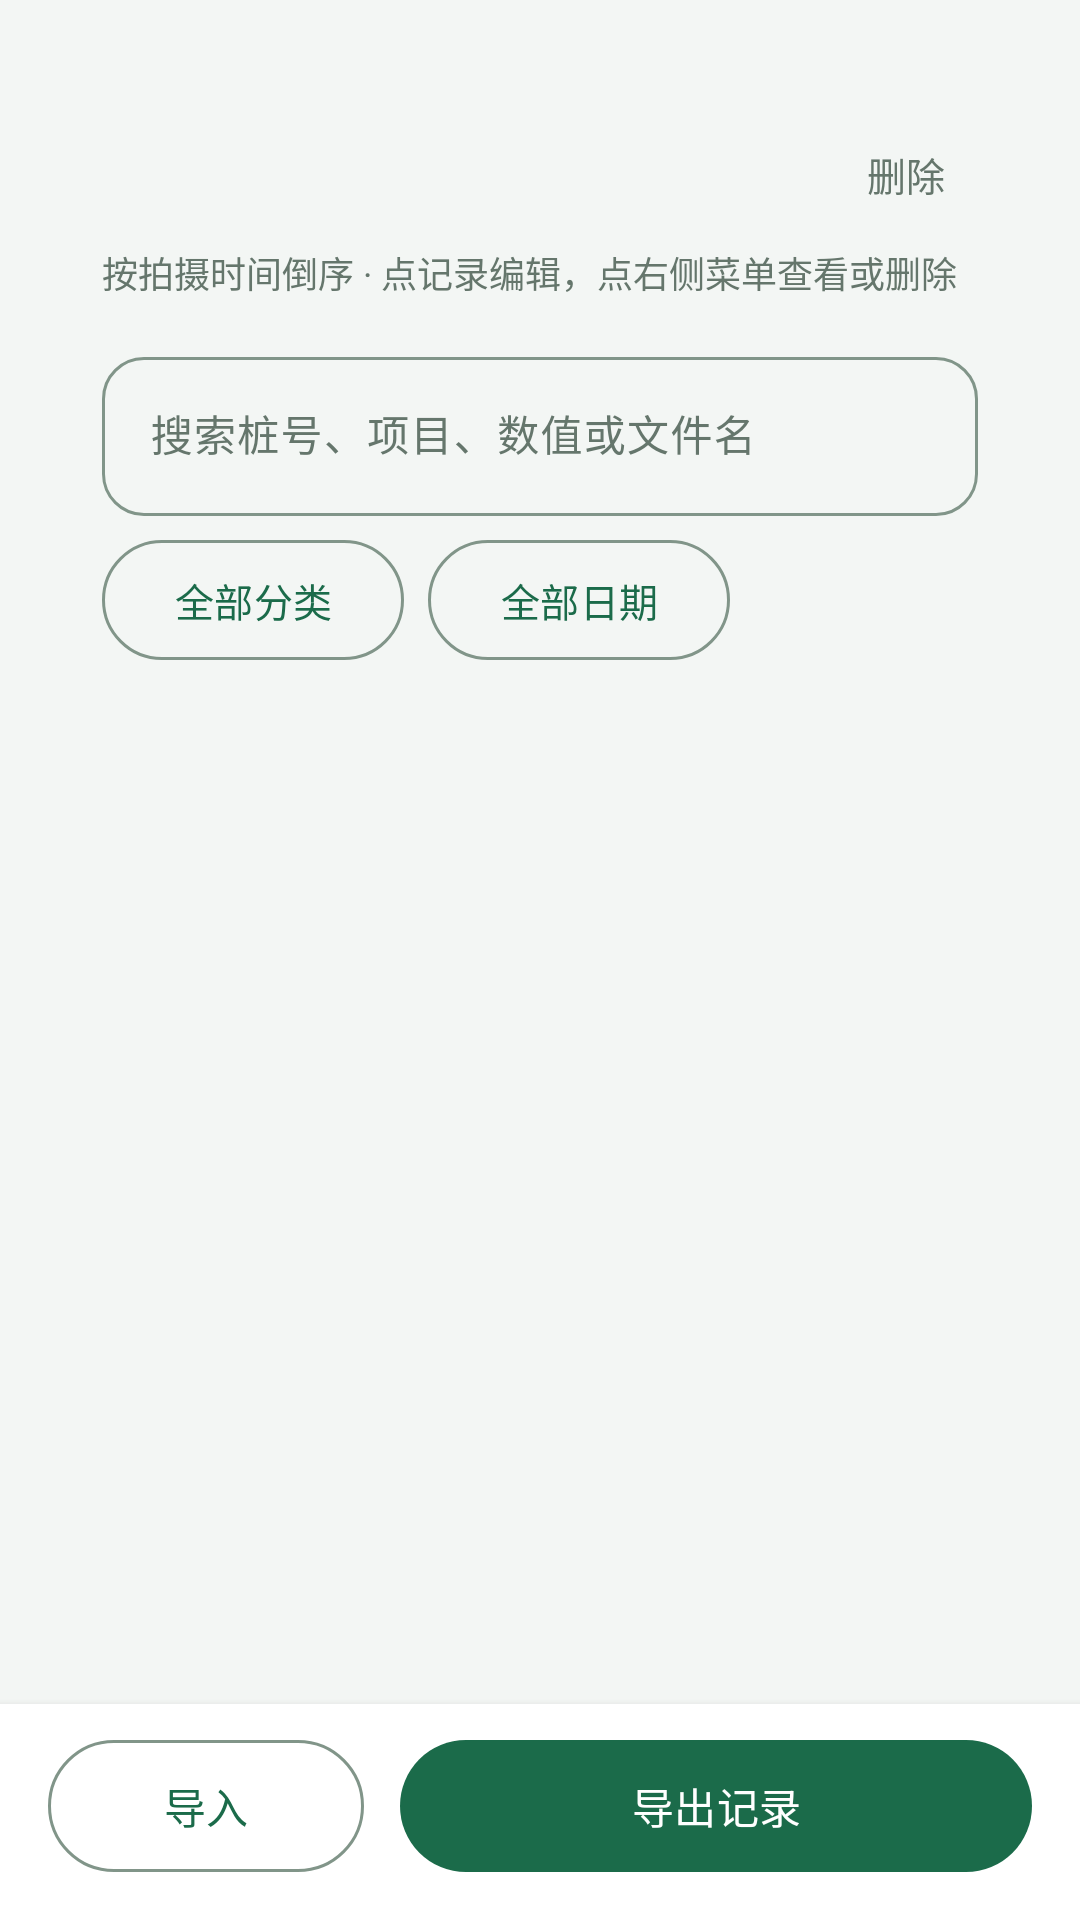

Layout XML and referenced resources for this Android screen:
<!-- AndroidManifest.xml: activity theme Theme.MeasureCam.Sub -->
<!-- res/layout/activity_record_list.xml -->
<?xml version="1.0" encoding="utf-8"?>
<LinearLayout xmlns:android="http://schemas.android.com/apk/res/android"
    xmlns:app="http://schemas.android.com/apk/res-auto"
    android:layout_width="match_parent" android:layout_height="match_parent"
    android:background="@color/page_background" android:orientation="vertical">
    <LinearLayout android:layout_width="match_parent" android:layout_height="wrap_content"
        android:orientation="vertical" android:padding="18dp" android:layout_margin="16dp" android:background="@drawable/bg_panel">
        <LinearLayout android:layout_width="match_parent" android:layout_height="wrap_content" android:gravity="center_vertical">
            <TextView android:id="@+id/tv_count" android:layout_width="0dp" android:layout_height="wrap_content"
                android:layout_weight="1" android:textSize="24sp" android:textStyle="bold" android:textColor="@color/text_primary" />
            <TextView android:id="@+id/btn_clear" android:layout_width="48dp" android:layout_height="48dp"
                android:gravity="center" android:text="@string/action_delete" android:textSize="13sp"
                android:contentDescription="@string/delete_visible_records" android:textColor="@color/text_secondary"
                android:background="?attr/selectableItemBackground" />
        </LinearLayout>
        <TextView android:layout_width="match_parent" android:layout_height="wrap_content"
            android:text="@string/record_list_hint" android:textSize="12sp" android:textColor="@color/text_secondary" />
        <com.google.android.material.textfield.TextInputLayout
            android:layout_width="match_parent" android:layout_height="wrap_content"
            android:layout_marginTop="14dp" style="@style/Widget.Material3.TextInputLayout.OutlinedBox"
            app:boxCornerRadiusTopStart="14dp" app:boxCornerRadiusTopEnd="14dp" app:boxCornerRadiusBottomStart="14dp" app:boxCornerRadiusBottomEnd="14dp"
            app:boxBackgroundColor="@color/page_background"
            android:hint="@string/record_search_hint" app:endIconMode="clear_text">
            <com.google.android.material.textfield.TextInputEditText android:id="@+id/search_input"
                android:layout_width="match_parent" android:layout_height="wrap_content" android:singleLine="true"
                android:inputType="text" android:imeOptions="actionSearch" android:textSize="14sp" />
        </com.google.android.material.textfield.TextInputLayout>
        <HorizontalScrollView android:layout_width="match_parent" android:layout_height="wrap_content"
            android:scrollbars="none" android:layout_marginTop="4dp">
            <LinearLayout android:layout_width="wrap_content" android:layout_height="wrap_content" android:gravity="center_vertical">
                <Button android:id="@+id/btn_category" style="?attr/materialButtonOutlinedStyle"
                    android:layout_width="wrap_content" android:layout_height="wrap_content" android:minHeight="48dp"
                    android:text="@string/filter_all_categories" android:textSize="13sp" />
                <Button android:id="@+id/btn_period" style="?attr/materialButtonOutlinedStyle"
                    android:layout_width="wrap_content" android:layout_height="wrap_content" android:minHeight="48dp"
                    android:layout_marginStart="8dp" android:text="@string/filter_all_dates" android:textSize="13sp" />
                <Button android:id="@+id/btn_reset" style="?attr/borderlessButtonStyle"
                    android:layout_width="wrap_content" android:layout_height="wrap_content" android:minHeight="48dp"
                    android:text="@string/filter_reset" android:textSize="13sp" android:visibility="gone" />
            </LinearLayout>
        </HorizontalScrollView>
    </LinearLayout>
    <ProgressBar android:id="@+id/loading" style="?android:attr/progressBarStyleHorizontal"
        android:layout_width="match_parent" android:layout_height="3dp" android:indeterminate="true" android:visibility="gone" />
    <FrameLayout android:layout_width="match_parent" android:layout_height="0dp" android:layout_weight="1">
        <androidx.recyclerview.widget.RecyclerView android:id="@+id/recycler"
            android:layout_width="match_parent" android:layout_height="match_parent"
            android:clipToPadding="false" android:paddingStart="16dp" android:paddingEnd="16dp" android:paddingBottom="16dp" />
        <TextView android:id="@+id/tv_empty" android:layout_width="match_parent" android:layout_height="wrap_content"
            android:layout_gravity="center" android:gravity="center" android:padding="32dp"
            android:drawableTop="@drawable/ic_empty_records" android:drawablePadding="20dp"
            android:lineSpacingExtra="6dp" android:text="@string/record_empty"
            android:textColor="@color/text_secondary" android:textSize="15sp" android:visibility="gone" />
    </FrameLayout>
    <LinearLayout android:layout_width="match_parent" android:layout_height="wrap_content"
        android:paddingStart="16dp" android:paddingEnd="16dp" android:paddingTop="8dp" android:paddingBottom="12dp"
        android:background="@color/surface" android:elevation="4dp">
        <Button android:id="@+id/btn_import" style="?attr/materialButtonOutlinedStyle"
            android:layout_width="0dp" android:layout_height="wrap_content" android:layout_weight="1"
            android:minHeight="52dp" android:text="@string/record_import" android:contentDescription="@string/import_hint" />
        <Button android:id="@+id/btn_export" android:layout_width="0dp" android:layout_height="wrap_content"
            android:layout_weight="2" android:layout_marginStart="12dp" android:minHeight="52dp" android:text="@string/record_export" />
    </LinearLayout>
</LinearLayout>
<!-- resources referenced by this layout -->
<resources>
  <color name="page_background">#F3F6F4</color>
  <color name="surface">#FFFFFFFF</color>
  <color name="text_primary">#172D23</color>
  <color name="text_secondary">#65766C</color>
  <!-- drawable ic_empty_records (drawable) -->
  <vector xmlns:android="http://schemas.android.com/apk/res/android" android:width="56dp" android:height="56dp" android:viewportWidth="56" android:viewportHeight="56">
      <path android:fillColor="#E9F3ED" android:pathData="M28,0a28,28 0,1 0,0 56a28,28 0,1 0,0 -56" />
      <path android:strokeColor="#1B6B4A" android:strokeWidth="2" android:strokeLineJoin="round" android:fillColor="@android:color/transparent" android:pathData="M14,19L21,19L24,15L32,15L35,19L42,19L42,39L14,39Z M28,23a6,6 0,1 0,0 12a6,6 0,1 0,0 -12" />
  </vector>
  <string name="action_delete">删除</string>
  <string name="delete_visible_records">删除当前筛选结果</string>
  <string name="filter_all_categories">全部分类</string>
  <string name="filter_all_dates">全部日期</string>
  <string name="filter_reset">重置</string>
  <string name="import_hint">从相册导入已有照片，同一套模板加水印，之后可补填数值</string>
  <string name="record_empty">还没有记录\n拍完照片，或点下方「导入」把相册里已有的照片加进来</string>
  <string name="record_export">导出记录</string>
  <string name="record_import">导入</string>
  <string name="record_list_hint">按拍摄时间倒序 · 点记录编辑，点右侧菜单查看或删除</string>
  <string name="record_search_hint">搜索桩号、项目、数值或文件名</string>
  <style name="Theme.MeasureCam.Sub" parent="Theme.MeasureCam.SubBase" />
  <style name="Theme.MeasureCam.SubBase" parent="Theme.Material3.Light">
          <item name="android:windowBackground">@color/page_background</item>
          <item name="android:navigationBarColor">@color/brand_dark</item>
          <item name="colorPrimary">@color/brand</item>
          <item name="colorOnPrimary">@color/white</item>
          <item name="colorSurface">@color/surface</item>
          <item name="colorOnSurface">@color/text_primary</item>
          <item name="colorSurfaceVariant">@color/page_background</item>
          <item name="colorOnSurfaceVariant">@color/text_secondary</item>
          <item name="colorSecondary">@color/brand</item>
          <item name="colorOutline">#819589</item>
          <item name="colorSurfaceContainerHigh">@color/surface</item>
          <item name="colorSurfaceContainer">@color/page_background</item>
          <item name="android:fontFamily">sans-serif</item>
          <item name="materialAlertDialogTheme">@style/ThemeOverlay.MeasureCam.Dialog</item>
          <item name="android:statusBarColor">@color/brand_dark</item>
          <item name="android:windowLightStatusBar">false</item>
      </style>
  <color name="brand_dark">#FF124D35</color>
  <color name="brand">#FF1B6B4A</color>
  <color name="white">#FFFFFFFF</color>
  <style name="ThemeOverlay.MeasureCam.Dialog" parent="ThemeOverlay.Material3.MaterialAlertDialog">
          <item name="colorSurface">@color/page_background</item>
          <item name="colorSurfaceContainerHigh">@color/page_background</item>
          <item name="colorPrimary">@color/brand</item>
          <item name="colorSecondary">@color/brand</item>
          <item name="colorOnSurface">@color/text_primary</item>
      </style>
</resources>
